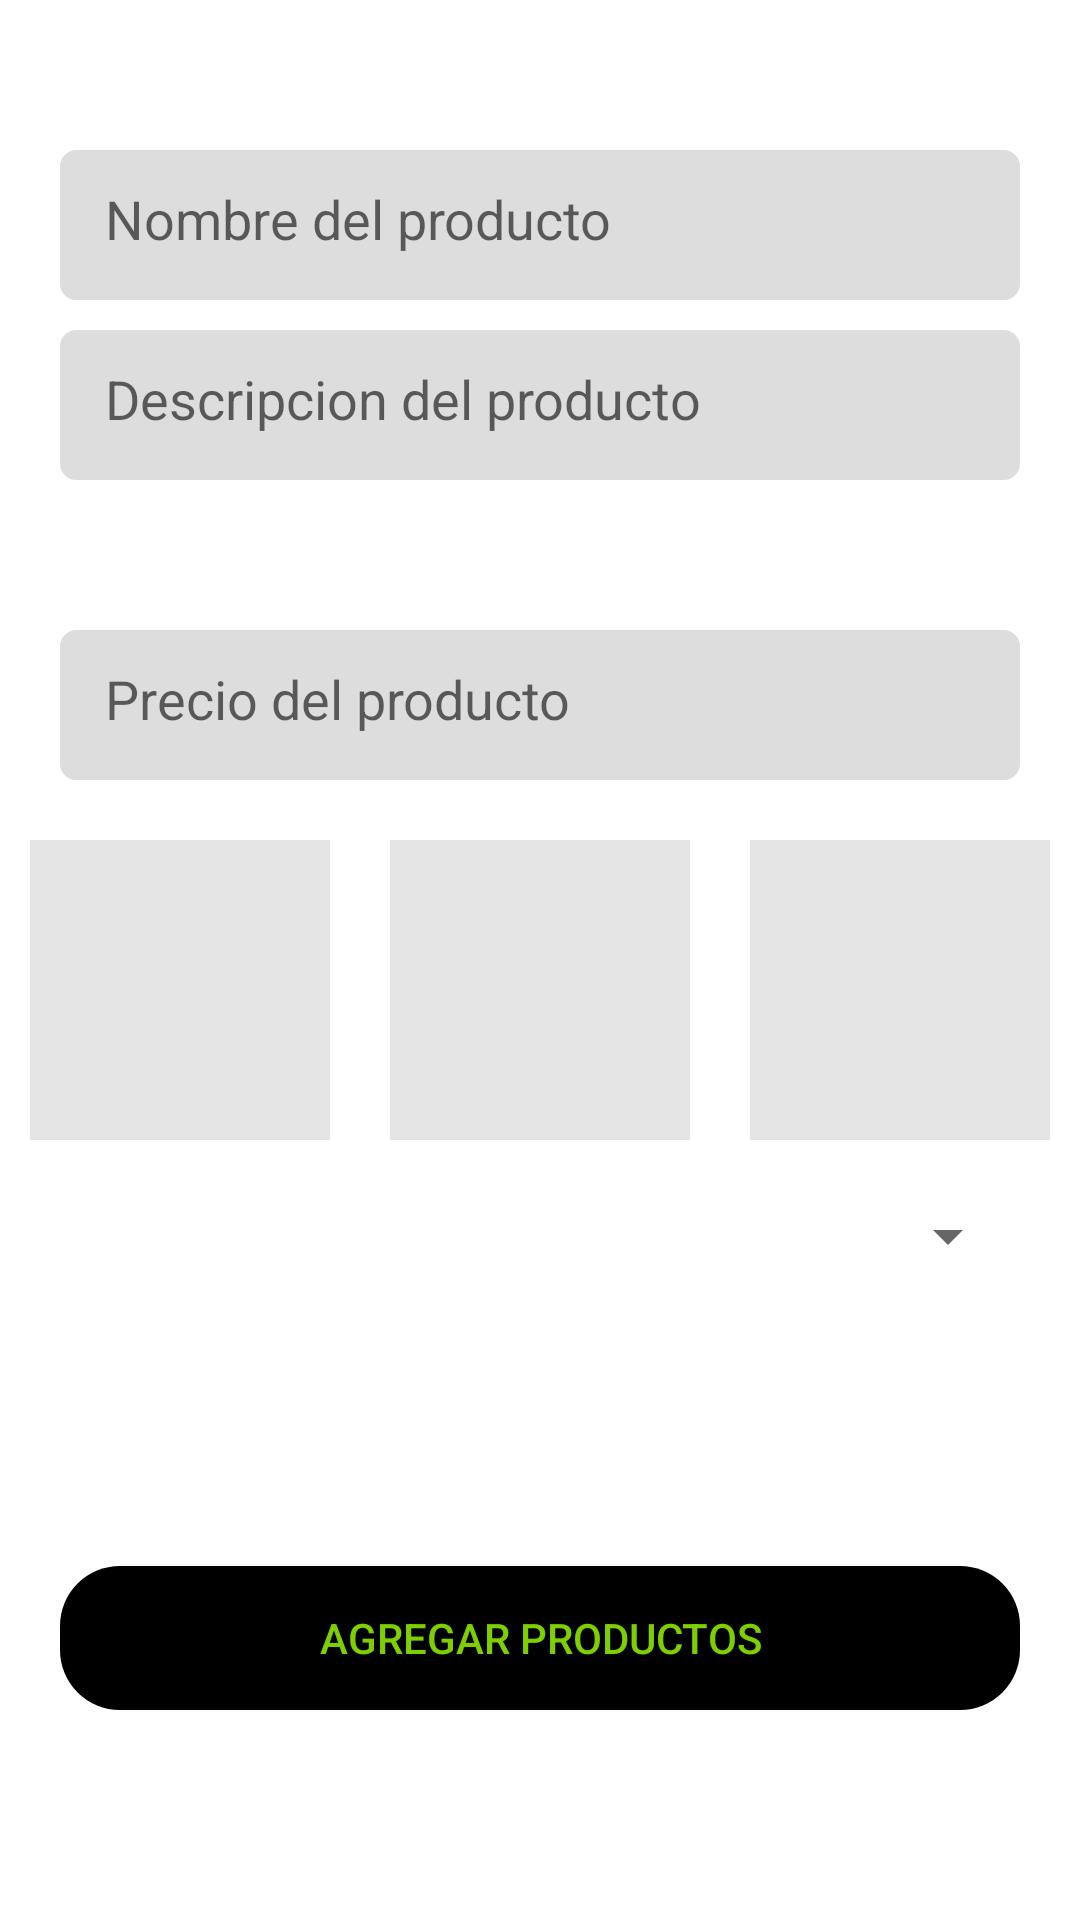

The Android layout XML behind this screen, and the referenced resources:
<!-- AndroidManifest.xml: application theme Theme.Manda2 -->
<!-- res/layout/fragment_restaurant_product.xml -->
<?xml version="1.0" encoding="utf-8"?>
<androidx.coordinatorlayout.widget.CoordinatorLayout xmlns:android="http://schemas.android.com/apk/res/android"
    xmlns:tools="http://schemas.android.com/tools"
    android:layout_width="match_parent"
    android:layout_height="match_parent"
    xmlns:app="http://schemas.android.com/apk/res-auto"
    tools:context=".fragments.restaurant.RestaurantProductFragment">

   <LinearLayout
       android:layout_width="match_parent"
       android:layout_height="wrap_content"
       android:orientation="vertical">

       <EditText
           android:id="@+id/edittext_name"
           android:layout_width="match_parent"
           android:layout_height="50dp"
           android:hint="Nombre del producto"
           android:background="@drawable/edidtex_custom"
           android:layout_marginTop="50dp"
           android:layout_marginLeft="20dp"
           android:layout_marginRight="20dp"
           android:padding="15dp"
           android:inputType="text" />

       <EditText
           android:id="@+id/edittext_description"
           android:layout_width="match_parent"
           android:layout_height="50dp"
           android:hint="Descripcion del producto"
           android:background="@drawable/edidtex_custom"
           android:layout_marginTop="10dp"
           android:layout_marginLeft="20dp"
           android:layout_marginRight="20dp"
           android:padding="15dp"
           android:inputType="textMultiLine" />

       <EditText
           android:id="@+id/edittext_price"
           android:layout_width="match_parent"
           android:layout_height="50dp"
           android:hint="Precio del producto"
           android:background="@drawable/edidtex_custom"
           android:layout_marginTop="50dp"
           android:layout_marginLeft="20dp"
           android:layout_marginRight="20dp"
           android:padding="15dp"
           android:inputType="phone"/>

       
       <LinearLayout
           android:layout_width="match_parent"
           android:layout_height="wrap_content"
           android:orientation="horizontal"
           android:gravity="center_horizontal"
           android:layout_marginTop="20dp">
           
           <ImageView
               android:id="@+id/imageview_image1"
               android:layout_width="100dp"
               android:layout_height="100dp"
               android:src="@drawable/ic_image"
               android:background="@color/gray_light2"
               android:layout_marginLeft="10dp"
               android:layout_marginRight="10dp"/>


           <ImageView
               android:id="@+id/imageview_image2"
               android:layout_width="100dp"
               android:layout_height="100dp"
               android:src="@drawable/ic_image"
               android:background="@color/gray_light2"
               android:layout_marginLeft="10dp"
               android:layout_marginRight="10dp"/>


           <ImageView
               android:id="@+id/imageview_image3"
               android:layout_width="100dp"
               android:layout_height="100dp"
               android:src="@drawable/ic_image"
               android:background="@color/gray_light2"
               android:layout_marginLeft="10dp"
               android:layout_marginRight="10dp"/>


       </LinearLayout>

       <Spinner
           android:id="@+id/spinner_categories"
           android:layout_width="match_parent"
           android:layout_height="wrap_content"
           android:layout_margin="20dp"/>
   </LinearLayout>
    <Button
        android:id="@+id/btn_create"
        android:layout_width="match_parent"
        android:layout_height="wrap_content"
        android:layout_gravity="bottom"
        android:text="Agregar productos"
        android:background="@drawable/round_button"
        app:backgroundTint="@color/black"
        android:textColor="@color/green"
        android:layout_marginRight="20dp"
        android:layout_marginLeft="20dp"
        android:layout_marginBottom="70dp"
        />

</androidx.coordinatorlayout.widget.CoordinatorLayout>
<!-- resources referenced by this layout -->
<resources>
  <color name="black">#FF000000</color>
  <color name="gray_light2">#E6E5E5</color>
  <color name="green">#7ECF00</color>
  <!-- drawable edidtex_custom (drawable) -->
  <?xml version="1.0" encoding="utf-8"?>
  <shape
      xmlns:android="http://schemas.android.com/apk/res/android"
      android:shape="rectangle"
      android:padding="10dp">
  
      <solid android:color="@color/gray_light"/>
  
      <stroke android:width="1dp" android:color="@color/gray_light1"/>
  
      <corners android:radius="5dp"/>
  </shape>
  <!-- drawable round_button (drawable) -->
  <?xml version="1.0" encoding="utf-8"?>
  <shape xmlns:android="http://schemas.android.com/apk/res/android"
      android:shape="rectangle"
      android:padding="10sp">
      <corners android:radius="20sp"/>
  </shape>
  <style name="Theme.Manda2" parent="Theme.MaterialComponents.DayNight.NoActionBar">
          
          <item name="colorPrimary">@color/green</item>
          <item name="colorPrimaryVariant">@color/green</item>
          <item name="colorOnPrimary">@color/white</item>
          
          <item name="colorSecondary">@color/green</item>
          <item name="colorSecondaryVariant">@color/green</item>
          <item name="colorOnSecondary">@color/black</item>
          
          <item name="android:statusBarColor" tools:targetApi="l">?attr/colorPrimaryVariant</item>
          
      </style>
  <color name="gray_light">#DDDDDD</color>
  <color name="gray_light1">#DDDDDD</color>
  <color name="white">#FFFFFF</color>
</resources>
